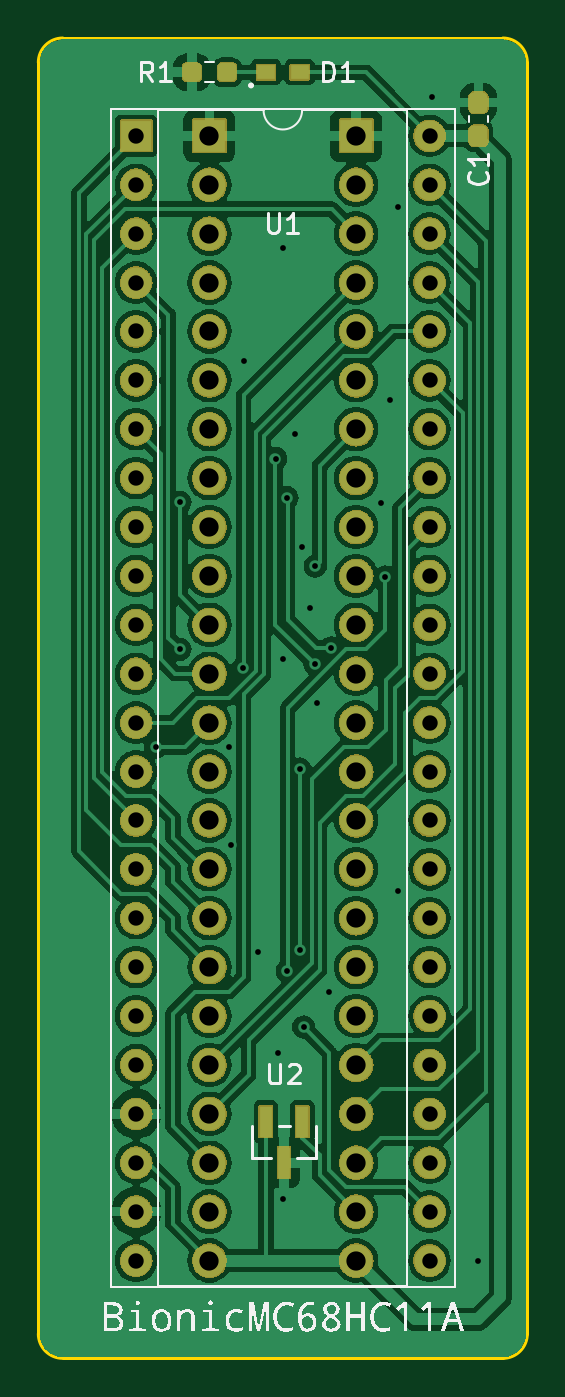
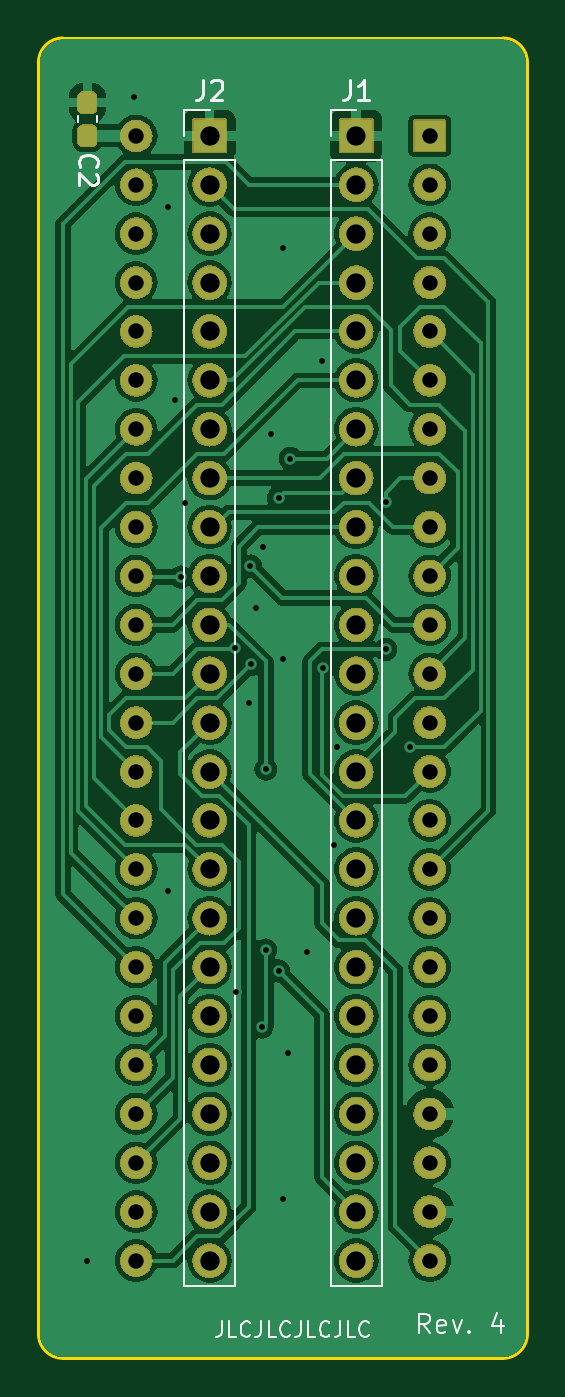
Circuit board: 11 layer files. Board 25.4 x 68.6 mm.
- bottom_copper: bionic-mc68hc11a-B_Cu.gbr (120625 bytes)
- bottom_mask: bionic-mc68hc11a-B_Mask.gbr (294293 bytes)
- paste: bionic-mc68hc11a-B_Paste.gbr (1211 bytes)
- bottom_silk: bionic-mc68hc11a-B_Silkscreen.gbr (10117 bytes)
- outline: bionic-mc68hc11a-Edge_Cuts.gbr (1066 bytes)
- top_copper: bionic-mc68hc11a-F_Cu.gbr (147079 bytes)
- top_mask: bionic-mc68hc11a-F_Mask.gbr (299886 bytes)
- paste: bionic-mc68hc11a-F_Paste.gbr (1579 bytes)
- top_silk: bionic-mc68hc11a-F_Silkscreen.gbr (26598 bytes)
- drill: bionic-mc68hc11a-NPTH.drl (279 bytes)
- drill: bionic-mc68hc11a-PTH.drl (2513 bytes)

=== bottom_copper: bionic-mc68hc11a-B_Cu.gbr (120625 bytes, source omitted) ===
=== bottom_mask: bionic-mc68hc11a-B_Mask.gbr (294293 bytes, source omitted) ===
=== paste: bionic-mc68hc11a-B_Paste.gbr (1211 bytes, source withheld) ===
=== bottom_silk: bionic-mc68hc11a-B_Silkscreen.gbr (10117 bytes, source omitted) ===
=== outline: bionic-mc68hc11a-Edge_Cuts.gbr ===
G04 #@! TF.GenerationSoftware,KiCad,Pcbnew,7.0.11+dfsg-1build4*
G04 #@! TF.CreationDate,2024-12-04T11:56:43+09:00*
G04 #@! TF.ProjectId,bionic-mc68hc11a,62696f6e-6963-42d6-9d63-363868633131,4*
G04 #@! TF.SameCoordinates,Original*
G04 #@! TF.FileFunction,Profile,NP*
%FSLAX46Y46*%
G04 Gerber Fmt 4.6, Leading zero omitted, Abs format (unit mm)*
G04 Created by KiCad (PCBNEW 7.0.11+dfsg-1build4) date 2024-12-04 11:56:43*
%MOMM*%
%LPD*%
G01*
G04 APERTURE LIST*
G04 #@! TA.AperFunction,Profile*
%ADD10C,0.150000*%
G04 #@! TD*
G04 APERTURE END LIST*
D10*
X126400000Y-71270000D02*
G75*
G03*
X125130000Y-70000000I-1270000J0D01*
G01*
X102270000Y-70000000D02*
G75*
G03*
X101000000Y-71270000I0J-1270000D01*
G01*
X126400000Y-137310000D02*
X126400000Y-71270000D01*
X102270000Y-138580000D02*
X125130000Y-138580000D01*
X101000000Y-137310000D02*
G75*
G03*
X102270000Y-138580000I1270000J0D01*
G01*
X125130000Y-138580000D02*
G75*
G03*
X126400000Y-137310000I0J1270000D01*
G01*
X125130000Y-70000000D02*
X102270000Y-70000000D01*
X101000000Y-71270000D02*
X101000000Y-137310000D01*
M02*

=== top_copper: bionic-mc68hc11a-F_Cu.gbr (147079 bytes, source omitted) ===
=== top_mask: bionic-mc68hc11a-F_Mask.gbr (299886 bytes, source omitted) ===
=== paste: bionic-mc68hc11a-F_Paste.gbr (1579 bytes, source withheld) ===
=== top_silk: bionic-mc68hc11a-F_Silkscreen.gbr (26598 bytes, source omitted) ===
=== drill: bionic-mc68hc11a-NPTH.drl ===
M48
; DRILL file {KiCad 8.0.4+dfsg-1} date 2024-12-10T10:21:06+0900
; FORMAT={-:-/ absolute / inch / decimal}
; #@! TF.CreationDate,2024-12-10T10:21:06+09:00
; #@! TF.GenerationSoftware,Kicad,Pcbnew,8.0.4+dfsg-1
; #@! TF.FileFunction,NonPlated,1,2,NPTH
FMAT,2
INCH
%
G90
G05
M30

=== drill: bionic-mc68hc11a-PTH.drl ===
M48
; DRILL file {KiCad 8.0.4+dfsg-1} date 2024-12-10T10:21:06+0900
; FORMAT={-:-/ absolute / inch / decimal}
; #@! TF.CreationDate,2024-12-10T10:21:06+09:00
; #@! TF.GenerationSoftware,Kicad,Pcbnew,8.0.4+dfsg-1
; #@! TF.FileFunction,Plated,1,2,PTH
FMAT,2
INCH
; #@! TA.AperFunction,Plated,PTH,ViaDrill
T1C0.0118
; #@! TA.AperFunction,Plated,PTH,ComponentDrill
T2C0.0315
; #@! TA.AperFunction,Plated,PTH,ComponentDrill
T3C0.0394
%
G90
G05
T1
X4.2164Y-4.2059
X4.2662Y-3.7053
X4.2664Y-4.0059
X4.3664Y-4.2059
X4.3714Y-4.4059
X4.3947Y-4.0442
X4.3964Y-3.4159
X4.4264Y-4.6259
X4.4614Y-3.6159
X4.4664Y-4.8309
X4.4764Y-3.1859
X4.4764Y-4.0259
X4.4764Y-5.1309
X4.485Y-3.6959
X4.4854Y-4.6635
X4.5014Y-3.5659
X4.5114Y-4.2509
X4.512Y-4.6209
X4.5164Y-3.7959
X4.5189Y-4.7784
X4.5314Y-3.9209
X4.5422Y-4.0367
X4.5428Y-3.8359
X4.5464Y-4.1159
X4.5714Y-4.7059
X4.5743Y-4.003
X4.6764Y-3.7059
X4.6858Y-3.8583
X4.6964Y-3.4959
X4.7114Y-3.1009
X4.7114Y-4.5009
X4.7814Y-2.8759
X4.8764Y-5.2559
T2
X4.1764Y-2.9559
X4.1764Y-3.0559
X4.1764Y-3.1559
X4.1764Y-3.2559
X4.1764Y-3.3559
X4.1764Y-3.4559
X4.1764Y-3.5559
X4.1764Y-3.6559
X4.1764Y-3.7559
X4.1764Y-3.8559
X4.1764Y-3.9559
X4.1764Y-4.0559
X4.1764Y-4.1559
X4.1764Y-4.2559
X4.1764Y-4.3559
X4.1764Y-4.4559
X4.1764Y-4.5559
X4.1764Y-4.6559
X4.1764Y-4.7559
X4.1764Y-4.8559
X4.1764Y-4.9559
X4.1764Y-5.0559
X4.1764Y-5.1559
X4.1764Y-5.2559
X4.7764Y-2.9559
X4.7764Y-3.0559
X4.7764Y-3.1559
X4.7764Y-3.2559
X4.7764Y-3.3559
X4.7764Y-3.4559
X4.7764Y-3.5559
X4.7764Y-3.6559
X4.7764Y-3.7559
X4.7764Y-3.8559
X4.7764Y-3.9559
X4.7764Y-4.0559
X4.7764Y-4.1559
X4.7764Y-4.2559
X4.7764Y-4.3559
X4.7764Y-4.4559
X4.7764Y-4.5559
X4.7764Y-4.6559
X4.7764Y-4.7559
X4.7764Y-4.8559
X4.7764Y-4.9559
X4.7764Y-5.0559
X4.7764Y-5.1559
X4.7764Y-5.2559
T3
X4.3264Y-2.9559
X4.3264Y-3.0559
X4.3264Y-3.1559
X4.3264Y-3.2559
X4.3264Y-3.3559
X4.3264Y-3.4559
X4.3264Y-3.5559
X4.3264Y-3.6559
X4.3264Y-3.7559
X4.3264Y-3.8559
X4.3264Y-3.9559
X4.3264Y-4.0559
X4.3264Y-4.1559
X4.3264Y-4.2559
X4.3264Y-4.3559
X4.3264Y-4.4559
X4.3264Y-4.5559
X4.3264Y-4.6559
X4.3264Y-4.7559
X4.3264Y-4.8559
X4.3264Y-4.9559
X4.3264Y-5.0559
X4.3264Y-5.1559
X4.3264Y-5.2559
X4.6264Y-2.9559
X4.6264Y-3.0559
X4.6264Y-3.1559
X4.6264Y-3.2559
X4.6264Y-3.3559
X4.6264Y-3.4559
X4.6264Y-3.5559
X4.6264Y-3.6559
X4.6264Y-3.7559
X4.6264Y-3.8559
X4.6264Y-3.9559
X4.6264Y-4.0559
X4.6264Y-4.1559
X4.6264Y-4.2559
X4.6264Y-4.3559
X4.6264Y-4.4559
X4.6264Y-4.5559
X4.6264Y-4.6559
X4.6264Y-4.7559
X4.6264Y-4.8559
X4.6264Y-4.9559
X4.6264Y-5.0559
X4.6264Y-5.1559
X4.6264Y-5.2559
M30
